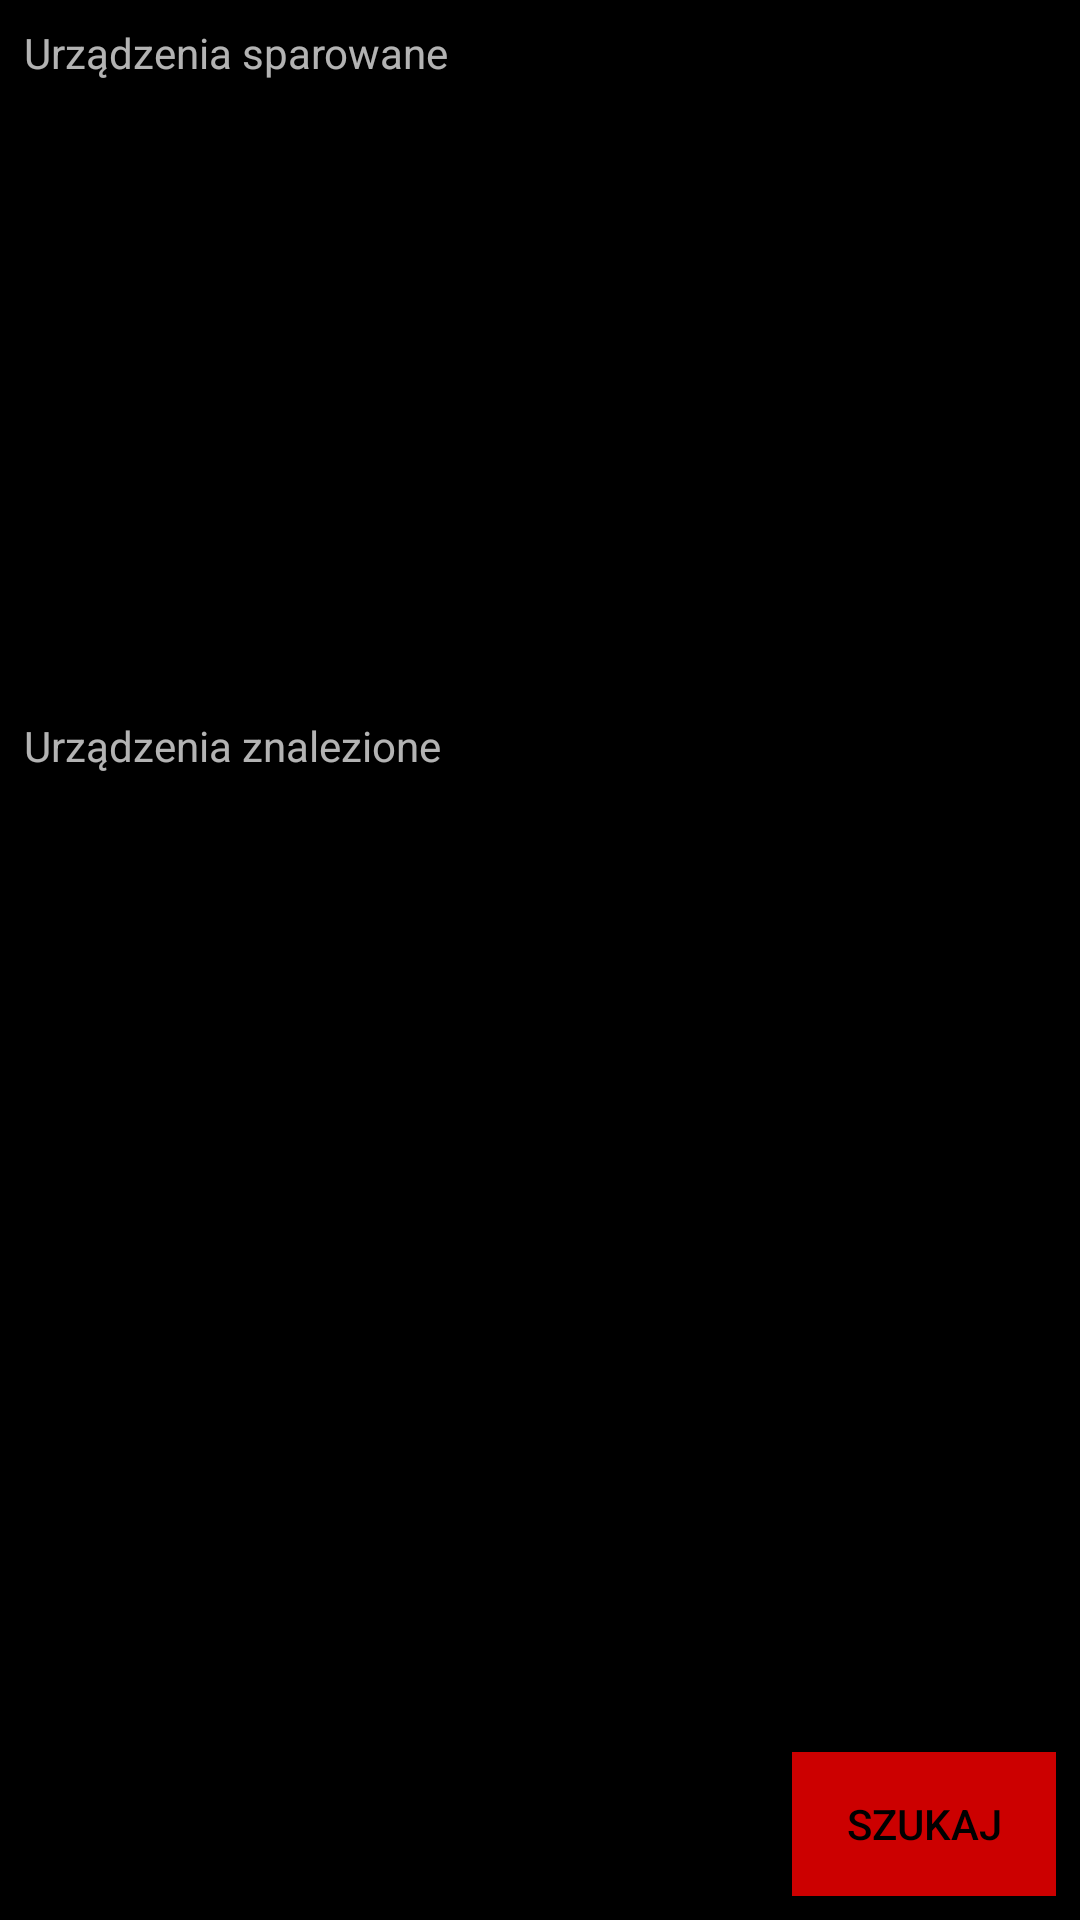

Reconstruct the res/layout file that produces this screen, plus the resources it refers to.
<!-- AndroidManifest.xml: activity theme Theme.AppCompat.Light.NoActionBar.FullScreen -->
<!-- res/layout/activity_main.xml -->
<?xml version="1.0" encoding="utf-8"?>
<android.support.constraint.ConstraintLayout xmlns:android="http://schemas.android.com/apk/res/android"
    xmlns:app="http://schemas.android.com/apk/res-auto"
    xmlns:tools="http://schemas.android.com/tools"
    android:id="@+id/layout_root"
    android:layout_width="match_parent"
    android:layout_height="match_parent"
    android:background="@android:color/background_dark"
    tools:context=".activity.MainActivity">

    <Button
        android:id="@+id/view_button_search"
        android:layout_width="wrap_content"
        android:layout_height="wrap_content"
        android:layout_marginBottom="8dp"
        android:layout_marginEnd="8dp"
        android:background="@android:color/holo_red_dark"
        android:enabled="false"
        android:text="@string/search"
        android:textAppearance="@style/TextAppearance.AppCompat.Widget.Button"
        android:textColor="@android:color/black"
        app:layout_constraintBottom_toBottomOf="parent"
        app:layout_constraintEnd_toEndOf="parent" />

    <android.support.v7.widget.RecyclerView
        android:id="@+id/view_recycler_paired"
        android:layout_width="0dp"
        android:layout_height="0dp"
        android:layout_marginBottom="8dp"
        android:layout_marginEnd="8dp"
        android:layout_marginStart="8dp"
        android:layout_marginTop="8dp"
        android:scrollbars="vertical"
        app:layout_constraintBottom_toTopOf="@+id/textView2"
        app:layout_constraintEnd_toEndOf="parent"
        app:layout_constraintStart_toStartOf="parent"
        app:layout_constraintTop_toBottomOf="@+id/textView"
        tools:listitem="@layout/row_device">

    </android.support.v7.widget.RecyclerView>

    <android.support.v7.widget.RecyclerView
        android:id="@+id/view_recycler_found"
        android:layout_width="0dp"
        android:layout_height="0dp"
        android:layout_marginBottom="16dp"
        android:layout_marginEnd="8dp"
        android:layout_marginStart="8dp"
        android:layout_marginTop="8dp"
        android:scrollbars="vertical"
        app:layout_constraintBottom_toTopOf="@+id/view_button_search"
        app:layout_constraintEnd_toEndOf="parent"
        app:layout_constraintStart_toStartOf="parent"
        app:layout_constraintTop_toBottomOf="@+id/textView2"
        tools:listitem="@layout/row_device">

    </android.support.v7.widget.RecyclerView>

    <ProgressBar
        android:id="@+id/view_progress_bar"
        style="@android:style/Widget.Holo.Light.ProgressBar.Inverse"
        android:layout_width="wrap_content"
        android:layout_height="wrap_content"
        android:layout_marginBottom="8dp"
        android:layout_marginEnd="8dp"
        android:layout_marginStart="8dp"
        android:layout_marginTop="8dp"
        android:visibility="gone"
        app:layout_constraintBottom_toBottomOf="parent"
        app:layout_constraintEnd_toEndOf="parent"
        app:layout_constraintStart_toStartOf="parent"
        app:layout_constraintTop_toBottomOf="@+id/view_recycler_paired" />

    <TextView
        android:id="@+id/textView"
        android:layout_width="wrap_content"
        android:layout_height="wrap_content"
        android:layout_marginStart="8dp"
        android:layout_marginTop="8dp"
        android:text="Urządzenia sparowane"
        android:textAppearance="@style/TextAppearance.AppCompat.Small.Inverse"
        app:layout_constraintStart_toStartOf="parent"
        app:layout_constraintTop_toTopOf="parent" />

    <TextView
        android:id="@+id/textView2"
        android:layout_width="wrap_content"
        android:layout_height="wrap_content"
        android:layout_marginBottom="8dp"
        android:layout_marginStart="8dp"
        android:text="Urządzenia znalezione"
        android:textAppearance="@style/TextAppearance.AppCompat.Small.Inverse"
        app:layout_constraintBottom_toBottomOf="parent"
        app:layout_constraintStart_toStartOf="parent"
        app:layout_constraintTop_toTopOf="parent"
        app:layout_constraintVertical_bias="0.39" />

    <ImageView
        android:id="@+id/imageView"
        android:layout_width="wrap_content"
        android:layout_height="0dp"
        android:scaleType="fitCenter"
        app:layout_constraintBottom_toBottomOf="@+id/view_button_search"
        app:layout_constraintTop_toTopOf="@+id/view_button_search"
        app:srcCompat="@mipmap/daft_punk_logo"
        tools:layout_editor_absoluteX="0dp" />

</android.support.constraint.ConstraintLayout>
<!-- res/layout/row_device.xml (included above) -->
<?xml version="1.0" encoding="utf-8"?>
<android.support.constraint.ConstraintLayout xmlns:android="http://schemas.android.com/apk/res/android"
    xmlns:app="http://schemas.android.com/apk/res-auto"
    xmlns:tools="http://schemas.android.com/tools"
    android:id="@+id/layout_root"
    android:layout_width="match_parent"
    android:layout_height="wrap_content"
    android:background="@android:color/background_dark">

    <TextView
        android:id="@+id/view_text_device_name"
        android:layout_width="wrap_content"
        android:layout_height="30dp"
        android:layout_marginEnd="8dp"
        android:layout_marginStart="8dp"
        android:layout_marginTop="8dp"
        android:text="@string/unknown_device"
        android:textAppearance="@style/TextAppearance.AppCompat.SearchResult.Title"
        android:textColor="@android:color/background_light"
        app:layout_constraintEnd_toEndOf="parent"
        app:layout_constraintHorizontal_bias="0.0"
        app:layout_constraintStart_toStartOf="parent"
        app:layout_constraintTop_toTopOf="parent"
        tools:text="@string/sample_name" />

    <TextView
        android:id="@+id/view_text_device_address"
        android:layout_width="wrap_content"
        android:layout_height="wrap_content"
        android:layout_marginBottom="8dp"
        android:text="@string/unknown_mac_address"
        android:textAppearance="@style/TextAppearance.AppCompat.SearchResult.Subtitle"
        android:textColor="@android:color/darker_gray"
        app:layout_constraintBottom_toBottomOf="parent"
        app:layout_constraintEnd_toEndOf="@+id/view_text_device_name"
        app:layout_constraintHorizontal_bias="0.0"
        app:layout_constraintStart_toStartOf="@+id/view_text_device_name"
        app:layout_constraintTop_toBottomOf="@+id/view_text_device_name"
        app:layout_constraintVertical_bias="0.0"
        tools:text="@string/sample_MAC_address" />
</android.support.constraint.ConstraintLayout>
<!-- resources referenced by this layout -->
<resources>
  <string name="sample_MAC_address">98:D3:34:90:A9:09</string>
  <string name="sample_name">HC-06</string>
  <string name="search">Szukaj</string>
  <string name="unknown_device">&lt;unknown device&gt;</string>
  <string name="unknown_mac_address">&lt;unknown MAC address&gt;</string>
  <style name="Theme.AppCompat.Light.NoActionBar.FullScreen" parent="@style/Theme.AppCompat.Light">
          <item name="windowActionBar">false</item>
          <item name="windowNoTitle">true</item>
          <item name="android:statusBarColor">@android:color/transparent</item>
          <item name="android:windowBackground">@android:color/transparent</item>
          <item name="android:navigationBarColor">@android:color/transparent</item>
          
          <item name="android:windowContentOverlay">@null</item>
      </style>
</resources>
